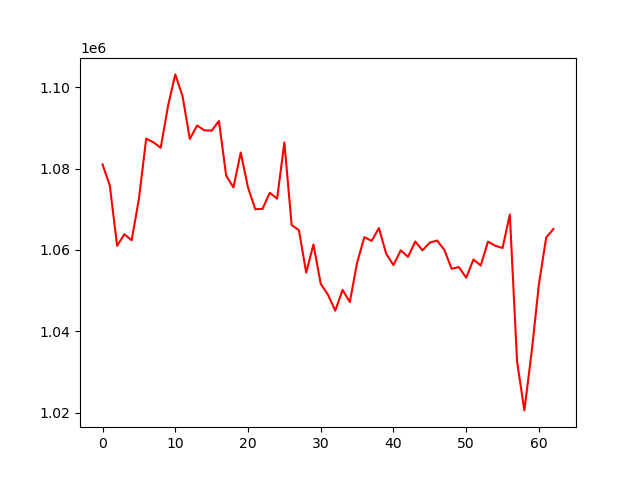

The table this chart was drawn from, first rows:
, 0
0, 1081001
1, 1075786
2, 1060987
3, 1063844
4, 1062357
5, 1072503
6, 1087348
7, 1086437
8, 1085112
9, 1095362
10, 1103145
11, 1097789
12, 1087276
13, 1090588
14, 1089388
15, 1089310
16, 1091681
17, 1078227
18, 1075350
19, 1083927
20, 1075336
21, 1069989
22, 1070085
23, 1074047
24, 1072579
25, 1086418
26, 1066117
27, 1064845
28, 1054396
29, 1061332
30, 1051653
31, 1048955
32, 1045048
33, 1050161
34, 1047164
35, 1056839
36, 1063134
37, 1062196
38, 1065374
39, 1059048
40, 1056249
41, 1059891
42, 1058279
43, 1062063
44, 1059889
45, 1061787
46, 1062297
47, 1059998
48, 1055341
49, 1055766
50, 1053137
51, 1057628
52, 1056145
53, 1062037
54, 1060999
55, 1060462
56, 1068676
57, 1032470
58, 1020525
59, 1034834
... 3 more rows
